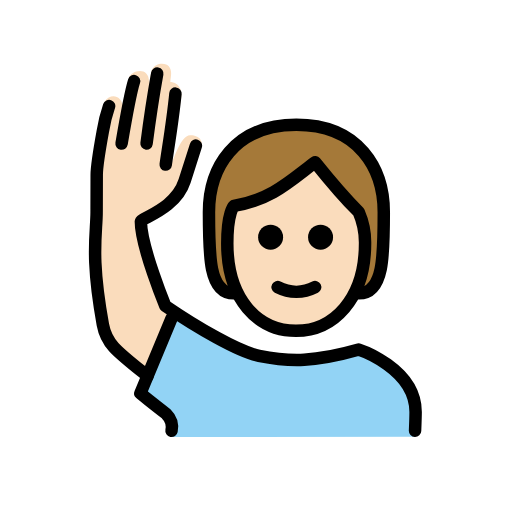
t = 0.00 s
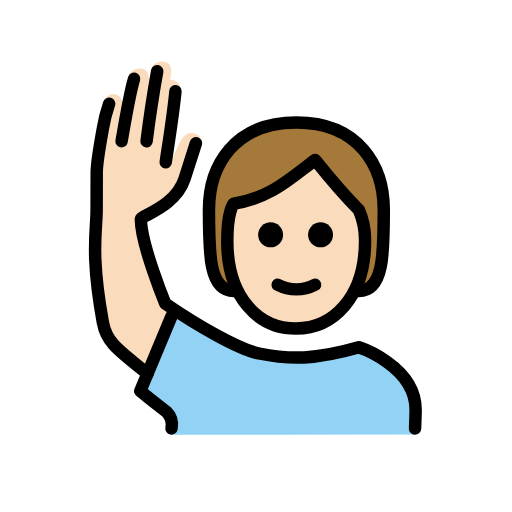
t = 0.48 s
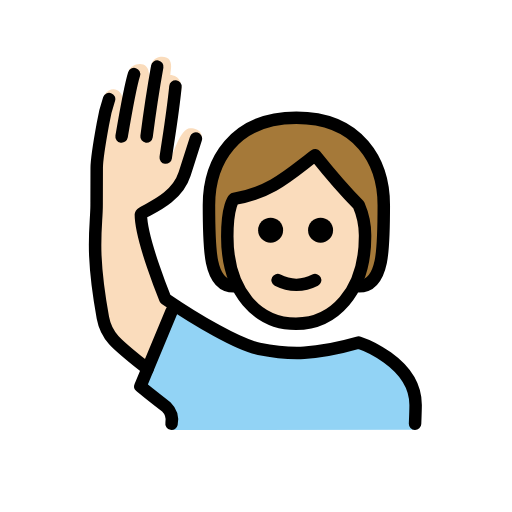
t = 1.43 s
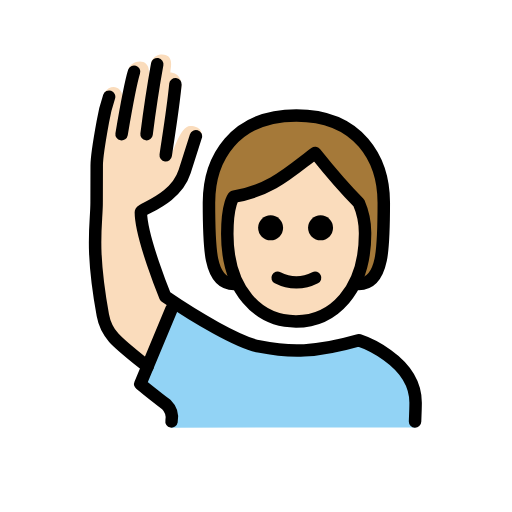
t = 1.90 s
t = 2.38 s: frame unchanged from t = 1.43 s, image omitted
t = 3.33 s: frame unchanged from t = 0.48 s, image omitted

The animated SVG that drew these frames (rendered in a browser with its animation timeline set to each time). Animation: 1 SMIL element (animateTransform=1); one cycle of 3.80 s, repeats indefinitely.

<?xml version='1.0' encoding='utf-8'?>
<svg xmlns="http://www.w3.org/2000/svg" id="emoji" viewBox="-5 -5 82 82" width="200" height="200" role="img">
  <title>OpenMoji: person raising hand: light skin tone</title><g><g id="color">
    <path fill="#92d3f5" d="M22.4944,65l-.2186-2.8134A23.4263,23.4263,0,0,1,17.94,58.6693L21.9169,48.6c1.0234-2.5912,1.6347-3.5607,3.0234-2.5912,3.0068,2.0987,6.3457,2.9219,7.625,3.85,4.3281,3.6926,12.34,4.625,19.3405,1.46,3,0,9.5687,3.8215,9.5687,9.09v4.5458Z" />
  </g>
  <g id="skin">
    <path fill="#fadcbc" d="M31.4025,33.985c0,9,4.9365,14,11,14,5.9365,0,11.0635-5,11.0635-14a12.1371,12.1371,0,0,0-1-5c-3-3-7-8-7-8-4,3-7,6-13,7C32.466,27.985,31.4025,28.9845,31.4025,33.985Z" />
    <path fill="#fadcbc" d="m18.63 55.99c-2.624-3.249-5.712-4.458-6.212-6.458-0.543-2.169-3.193-15.63-2.192-19.88 0.4003-2.535 0.4843-5.111 0.25-7.666-0.06-0.998 0.8437-4.688 0.8437-6.688-0.04883-1.323 0.07726-2.647 0.375-3.938 1.188-1.725 2.872-0.7321 2.898 0.4981l1.039-4.342c0.1875-1.281 3.698-2.219 3.188 1.25l0.4502-2.481c0.6811-1.425 2.381-1.16 2.758-0.6921 0.6222 0.809 0.3033 1.542 0.256 2.536 0 0 2.254-0.01883 1.671 3.002-0.19 0.9824-1.633 10.23-1.633 10.23 0.458-0.458 1.541-4.699 3.124-4.699 2.119 0 1.904 1.65 1.904 1.65s-0.6026 1.433-1.281 2.673c-1.012 1.851-2.281 5.5-3.281 6.5-1.673 1.114-3.417 2.116-5.222 3l2.91 12.25s0.167 0.5381 2.496 2.256" />
  </g>
  <g id="hair">
    <path fill="#a57939" d="M52.5829,29.0768c-2.6614-.8555-7.3665-7.9369-7.3665-7.9369-2.6615,3.2318-12.737,6.9864-12.737,6.9864-2.9942,2.9941-.0451,13.8587-.0451,13.8587-4,0-4-6-4-13s4-14,14-14,14,7,14,14,0,13-4,13C53.7589,39.7323,52.5829,29.0768,52.5829,29.0768Z" />
  </g>
  <g id="line">
    <path fill="none" stroke="#000" stroke-linecap="round" stroke-linejoin="round" stroke-width="2" d="M32.466,41.985c-4,0-4-6-4-13s4-14,14-14,14,7,14,14,0,13-4,13" />
    <path d="M48.339,32.985a2,2,0,1,1-2-2,2,2,0,0,1,2,2" />
    <path d="M40.339,32.985a2,2,0,1,1-2-2,2,2,0,0,1,2,2" />
    <path fill="none" stroke="#000" stroke-linejoin="round" stroke-width="2" d="M31.4025,33.985c0,9,4.9365,14,11,14,5.9365,0,11.0635-5,11.0635-14a12.1371,12.1371,0,0,0-1-5c-3-3-7-8-7-8-4,3-7,6-13,7C32.466,27.985,31.4025,28.9845,31.4025,33.985Z" />
    <path fill="none" stroke="#000" stroke-linecap="round" stroke-linejoin="round" stroke-width="2" d="M39.466,40.985a6.5535,6.5535,0,0,0,6,0" />
    <path fill="none" stroke="#000" stroke-linecap="round" stroke-linejoin="round" stroke-width="2" d="M22.4738,63.99a2.9818,2.9818,0,0,0-.8419-2.6982C18.4738,58.846,17.4738,57.99,17.4738,57.99l5-12" />
    <path fill="none" stroke="#000" stroke-linecap="round" stroke-linejoin="round" stroke-width="2" d="M20.1828,6.7816c-.709,3.9248-1.125,6.6318-1.709,11.208" />
    <path fill="none" stroke="#000" stroke-linecap="round" stroke-linejoin="round" stroke-width="2" d="M21.5421,21.3651C21.835,19.2025,22.64,14.6146,23.0988,9.99" />
    <path fill="none" stroke="#000" stroke-linecap="round" stroke-linejoin="round" stroke-width="2" d="M61.4738,63.99s.0908-2.25.0908-3c0-7-9.0908-10-9.0908-10-7,2-11,2-16,1-3.2754-.6553-10.0273-4.59-15-8,0,0-3.9093-9.5-3.9093-13.5005,0-.5825,5.5518-1.9936,7-6.5.7813-2.4307,1.8106-5.6738,1.8106-5.6738" />
    <path fill="none" stroke="#000" stroke-linecap="round" stroke-linejoin="round" stroke-width="2" d="M14.4738,17.99c.86-5.0757,1.5645-8.6211,2-10" />
    <path fill="none" stroke="#000" stroke-linecap="round" stroke-linejoin="round" stroke-width="2" d="M18.6281,55.221c-5-4-6.5879-5.12-7.1543-8.2314-2-11-1-14.5811-1-18,0-1,.0156,0,.0156-6,.001-.812.5078-4.3931.9844-7a25.2783,25.2783,0,0,1,1-4" />
  </g>
<animateTransform attributeName="transform" type="translate" values="0 0;0 -1.5;0 0" dur="3.8s" repeatCount="indefinite" /></g></svg>
